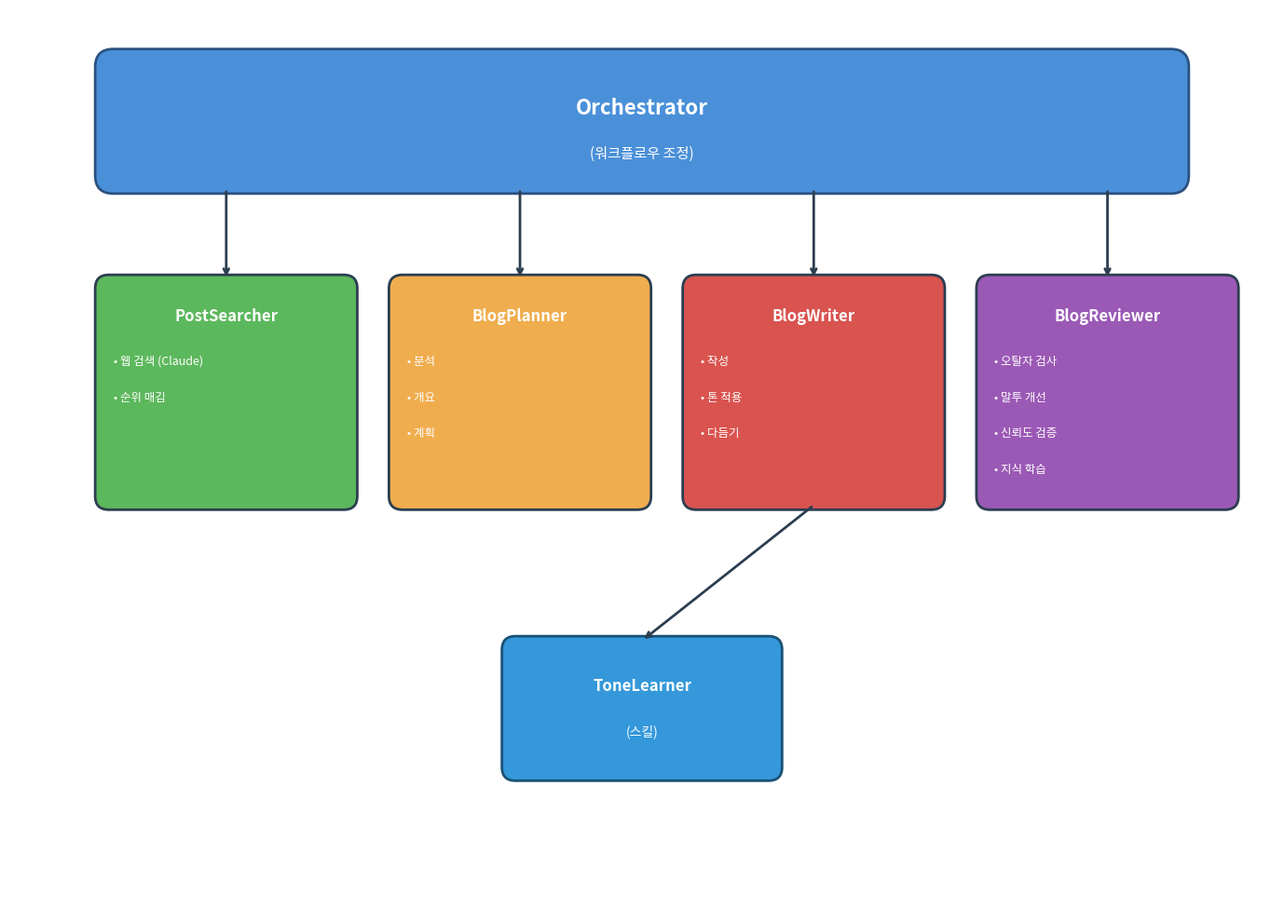

This chart was generated by the following Python code:
#!/usr/bin/env python3
"""아키텍처 다이어그램 이미지 생성 스크립트"""

import matplotlib.pyplot as plt
import matplotlib.patches as mpatches
from matplotlib.patches import FancyBboxPatch, FancyArrowPatch
import os

# 한글 폰트 설정
plt.rcParams['font.family'] = ['AppleGothic', 'Malgun Gothic', 'NanumGothic', 'sans-serif']
plt.rcParams['axes.unicode_minus'] = False

def create_architecture_diagram():
    fig, ax = plt.subplots(1, 1, figsize=(14, 10))
    ax.set_xlim(0, 14)
    ax.set_ylim(0, 10)
    ax.set_aspect('equal')
    ax.axis('off')
    
    # 색상 정의
    orchestrator_color = '#4A90D9'
    agent_colors = ['#5CB85C', '#F0AD4E', '#D9534F', '#9B59B6']
    skill_color = '#3498DB'
    text_color = 'white'
    
    # Orchestrator 박스
    orchestrator = FancyBboxPatch(
        (1, 8), 12, 1.5,
        boxstyle="round,pad=0.05,rounding_size=0.2",
        facecolor=orchestrator_color,
        edgecolor='#2C5282',
        linewidth=2
    )
    ax.add_patch(orchestrator)
    ax.text(7, 8.9, 'Orchestrator', fontsize=16, fontweight='bold', 
            ha='center', va='center', color=text_color)
    ax.text(7, 8.4, '(워크플로우 조정)', fontsize=11, 
            ha='center', va='center', color=text_color)
    
    # 에이전트 박스 위치 및 정보
    agents = [
        {
            'name': 'PostSearcher',
            'items': ['• 웹 검색 (Claude)', '• 순위 매김'],
            'x': 1,
            'color': agent_colors[0]
        },
        {
            'name': 'BlogPlanner',
            'items': ['• 분석', '• 개요', '• 계획'],
            'x': 4.25,
            'color': agent_colors[1]
        },
        {
            'name': 'BlogWriter',
            'items': ['• 작성', '• 톤 적용', '• 다듬기'],
            'x': 7.5,
            'color': agent_colors[2]
        },
        {
            'name': 'BlogReviewer',
            'items': ['• 오탈자 검사', '• 말투 개선', '• 신뢰도 검증', '• 지식 학습'],
            'x': 10.75,
            'color': agent_colors[3]
        }
    ]
    
    box_width = 2.8
    box_height = 2.5
    
    for i, agent in enumerate(agents):
        # 에이전트 박스
        agent_box = FancyBboxPatch(
            (agent['x'], 4.5), box_width, box_height,
            boxstyle="round,pad=0.05,rounding_size=0.15",
            facecolor=agent['color'],
            edgecolor='#2C3E50',
            linewidth=2
        )
        ax.add_patch(agent_box)
        
        # 에이전트 이름
        ax.text(agent['x'] + box_width/2, 6.6, agent['name'], 
                fontsize=12, fontweight='bold', ha='center', va='center', color=text_color)
        
        # 에이전트 항목들
        for j, item in enumerate(agent['items']):
            ax.text(agent['x'] + 0.15, 6.1 - j*0.4, item, 
                    fontsize=9, ha='left', va='center', color=text_color)
        
        # Orchestrator에서 에이전트로 화살표
        arrow_x = agent['x'] + box_width/2
        ax.annotate('', xy=(arrow_x, 7), xytext=(arrow_x, 8),
                    arrowprops=dict(arrowstyle='->', color='#2C3E50', lw=2))
    
    # ToneLearner 박스
    tone_x = 5.5
    tone_y = 1.5
    tone_width = 3
    tone_height = 1.5
    
    tone_box = FancyBboxPatch(
        (tone_x, tone_y), tone_width, tone_height,
        boxstyle="round,pad=0.05,rounding_size=0.15",
        facecolor=skill_color,
        edgecolor='#1A5276',
        linewidth=2
    )
    ax.add_patch(tone_box)
    ax.text(tone_x + tone_width/2, 2.5, 'ToneLearner', 
            fontsize=12, fontweight='bold', ha='center', va='center', color=text_color)
    ax.text(tone_x + tone_width/2, 2.0, '(스킬)', 
            fontsize=10, ha='center', va='center', color=text_color)
    
    # BlogWriter에서 ToneLearner로 화살표
    ax.annotate('', xy=(tone_x + tone_width/2, 3), xytext=(agents[2]['x'] + box_width/2, 4.5),
                arrowprops=dict(arrowstyle='->', color='#2C3E50', lw=2))
    
    # assets 디렉토리 생성
    os.makedirs('assets', exist_ok=True)
    
    # 이미지 저장
    plt.tight_layout()
    plt.savefig('assets/architecture.png', dpi=150, bbox_inches='tight', 
                facecolor='white', edgecolor='none')
    plt.close()
    print("✅ 아키텍처 다이어그램이 assets/architecture.png에 저장되었습니다.")

if __name__ == '__main__':
    create_architecture_diagram()
